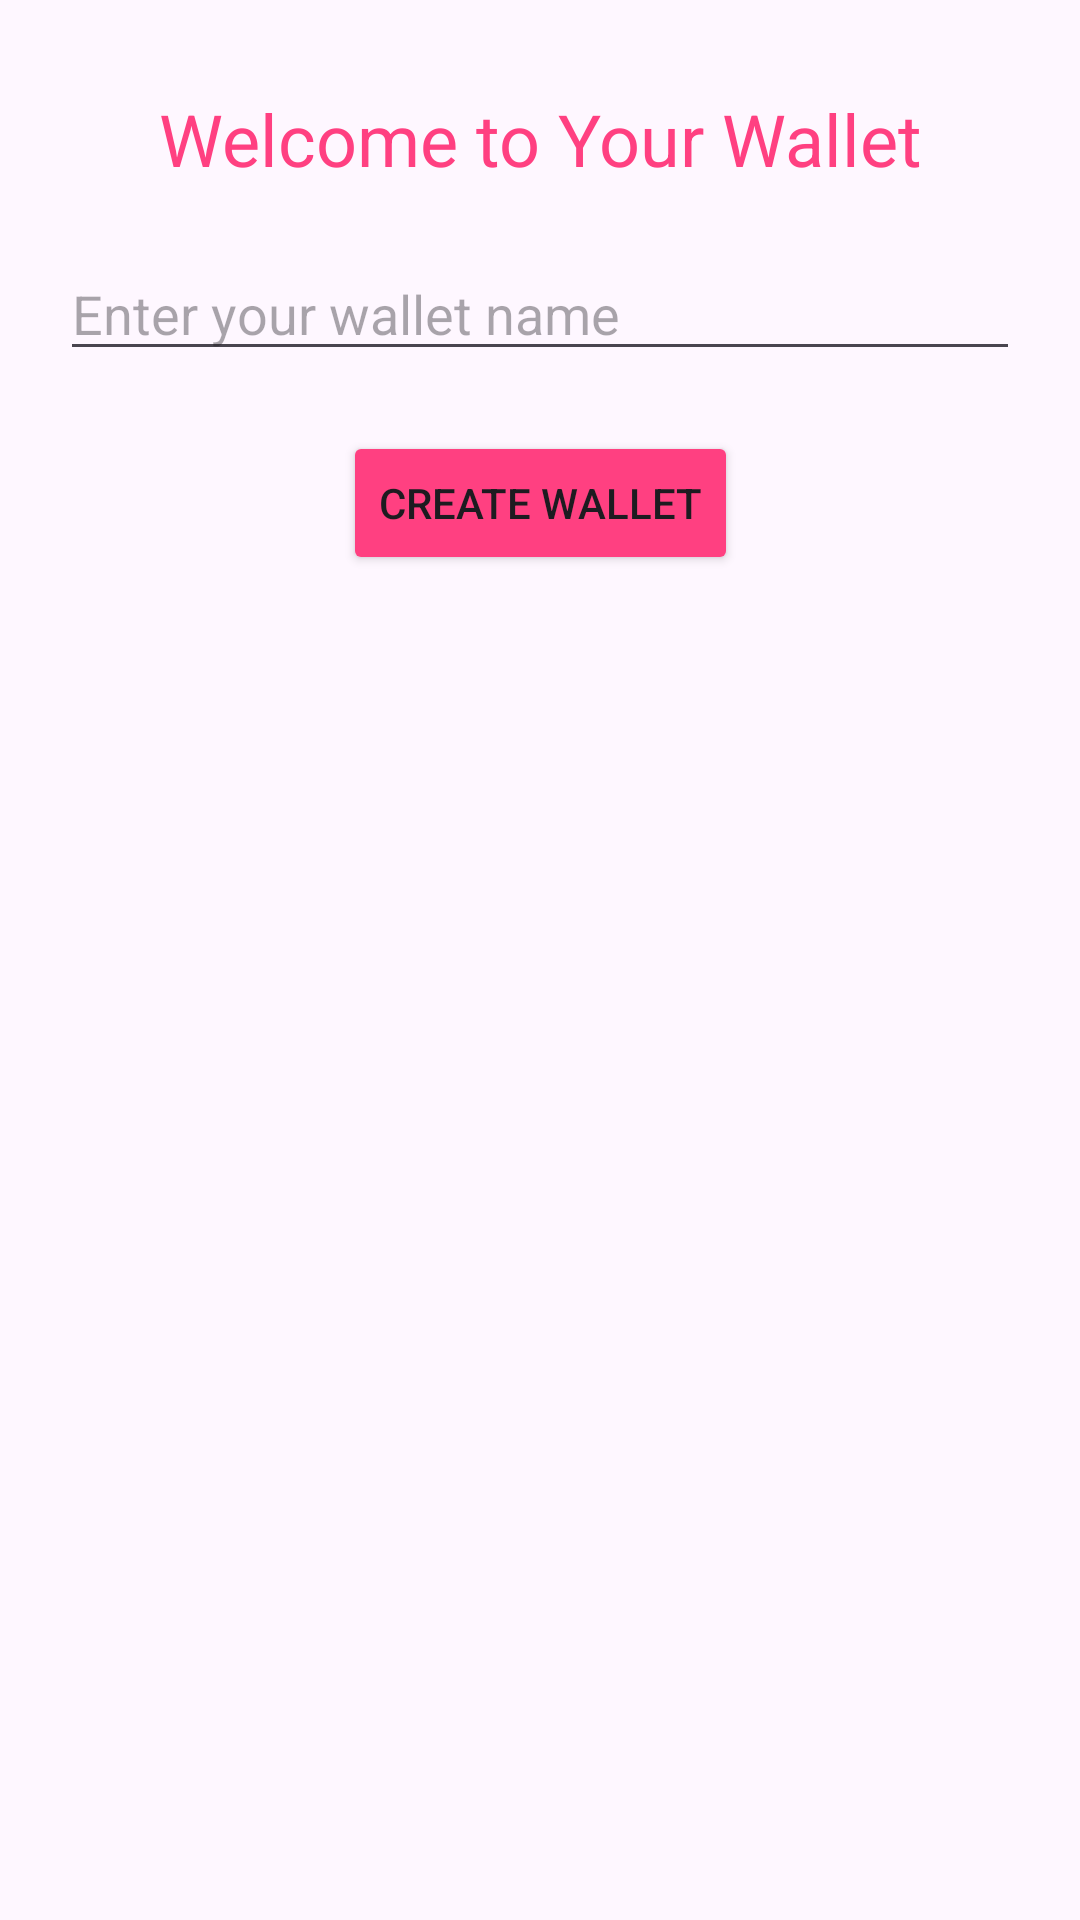

The Android layout XML behind this screen, and the referenced resources:
<!-- AndroidManifest.xml: application theme Theme.Finalv1 -->
<!-- res/layout/activity_login_wallet.xml -->
<?xml version="1.0" encoding="utf-8"?>
<androidx.constraintlayout.widget.ConstraintLayout xmlns:android="http://schemas.android.com/apk/res/android"
    xmlns:app="http://schemas.android.com/apk/res-auto"
    xmlns:tools="http://schemas.android.com/tools"
    android:layout_width="match_parent"
    android:layout_height="match_parent"
    tools:context=".LoginWalletActivity">

    <TextView
        android:id="@+id/tvWelcome"
        android:layout_width="wrap_content"
        android:layout_height="wrap_content"
        android:text="Welcome to Your Wallet"
        android:textSize="24sp"
        android:textColor="#FF4081"
        app:layout_constraintBottom_toTopOf="@+id/etWalletName"
        app:layout_constraintEnd_toEndOf="parent"
        app:layout_constraintStart_toStartOf="parent"
        app:layout_constraintTop_toTopOf="parent"
        app:layout_constraintVertical_chainStyle="packed"
        android:layout_marginTop="30dp"/>

    <EditText
        android:id="@+id/etWalletName"
        android:layout_width="0dp"
        android:layout_height="wrap_content"
        android:hint="Enter your wallet name"
        android:inputType="text"
        app:layout_constraintEnd_toEndOf="parent"
        app:layout_constraintStart_toStartOf="parent"
        app:layout_constraintTop_toBottomOf="@+id/tvWelcome"
        android:layout_margin="20dp"/>

    <Button
        android:id="@+id/btnCreateWallet"
        android:layout_width="wrap_content"
        android:layout_height="wrap_content"
        android:text="Create Wallet"
        android:backgroundTint="#FF4081"
        app:layout_constraintEnd_toEndOf="parent"
        app:layout_constraintStart_toStartOf="parent"
        app:layout_constraintTop_toBottomOf="@+id/etWalletName"
        android:layout_marginTop="20dp"/>
</androidx.constraintlayout.widget.ConstraintLayout>
<!-- resources referenced by this layout -->
<resources>
  <style name="Theme.Finalv1" parent="Base.Theme.Finalv1" />
  <style name="Base.Theme.Finalv1" parent="Theme.Material3.DayNight.NoActionBar">
          
          
      </style>
</resources>
